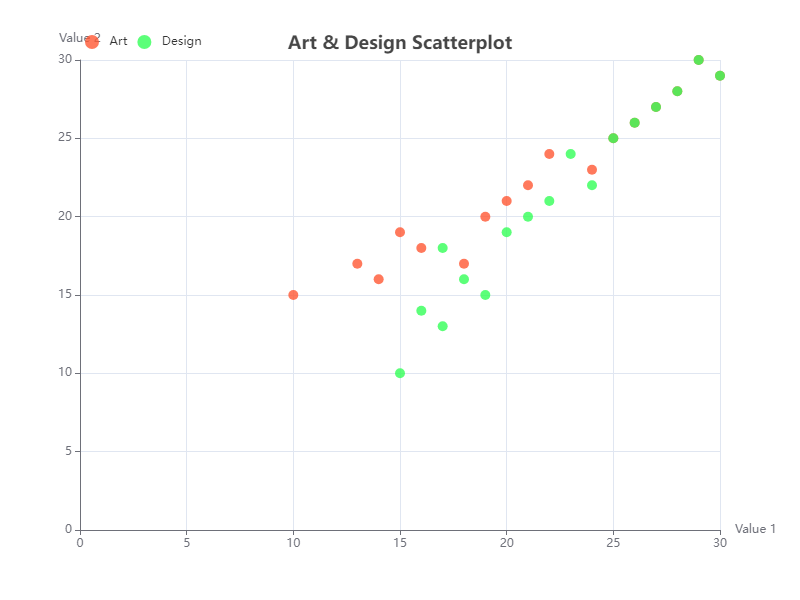

Data behind this chart, as committed beside it:
category, value1, value2
Art, 10, 15
Art, 13, 17
Art, 14, 16
Art, 15, 19
Art, 16, 18
Art, 18, 17
Art, 19, 20
Art, 20, 21
Art, 21, 22
Art, 22, 24
Art, 24, 23
Art, 25, 25
Art, 26, 26
Art, 27, 27
Art, 28, 28
Art, 29, 30
Art, 30, 29
Design, 15, 10
Design, 17, 13
Design, 16, 14
Design, 19, 15
Design, 18, 16
Design, 17, 18
Design, 20, 19
Design, 21, 20
Design, 22, 21
Design, 24, 22
Design, 23, 24
Design, 25, 25
Design, 26, 26
Design, 27, 27
Design, 28, 28
Design, 30, 29
Design, 29, 30
